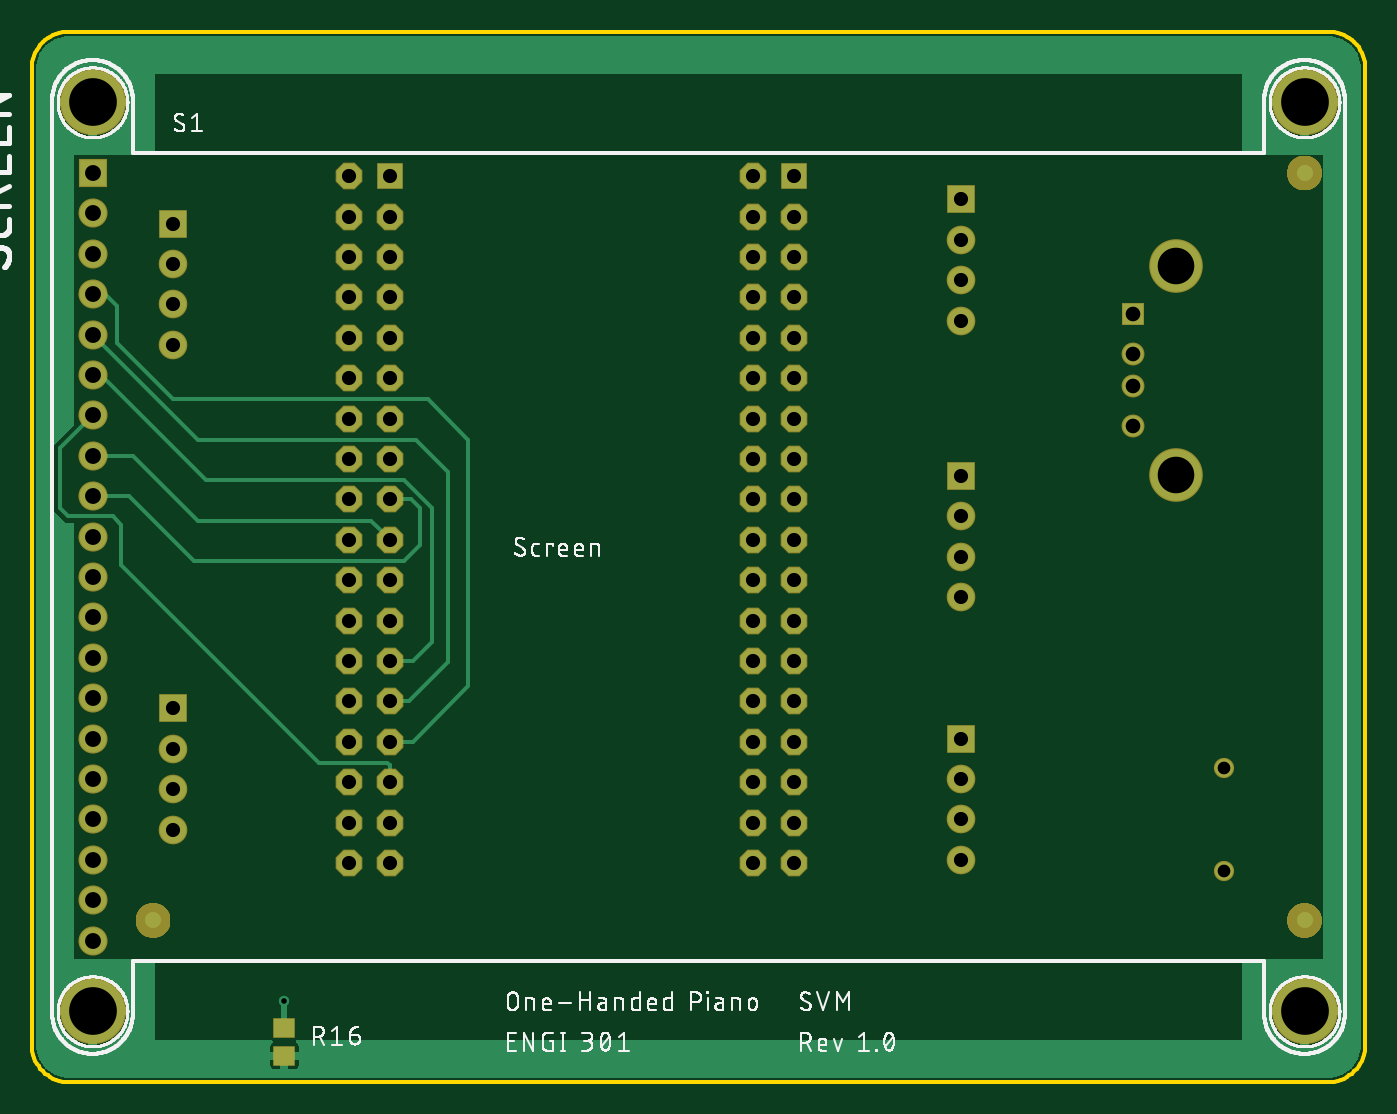
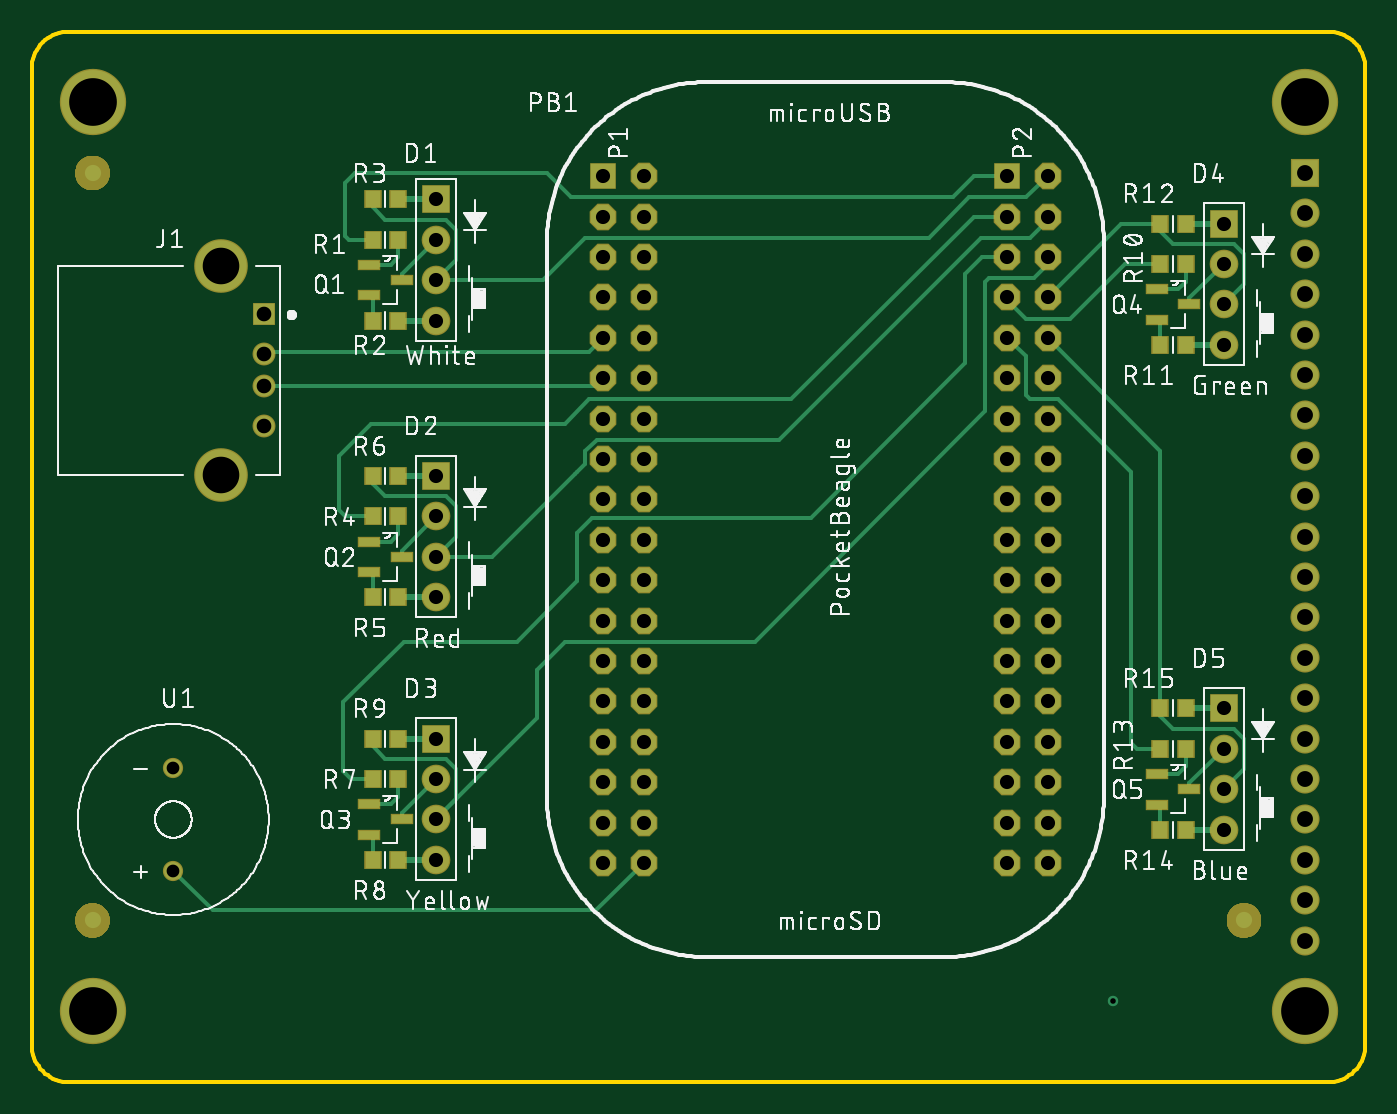
Circuit board: 10 layer files. Board 83.8 x 66.1 mm.
- bottom_copper: copper_bottom_l4.gbr (8819 bytes)
- top_copper: copper_top_l1.gbr (21040 bytes)
- drill: drill_1_16.xln (1805 bytes)
- outline: profile.gbr (1591 bytes)
- bottom_silk: silkscreen_bottom.gbr (227487 bytes)
- top_silk: silkscreen_top.gbr (99344 bytes)
- bottom_mask: soldermask_bottom.gbr (18093 bytes)
- top_mask: soldermask_top.gbr (17193 bytes)
- paste: solderpaste_bottom.gbr (1109 bytes)
- paste: solderpaste_top.gbr (214 bytes)

=== bottom_copper: copper_bottom_l4.gbr (8819 bytes, source omitted) ===
=== top_copper: copper_top_l1.gbr (21040 bytes, source omitted) ===
=== drill: drill_1_16.xln ===
M48
;GenerationSoftware,Autodesk,EAGLE,9.6.2*%
;CreationDate,2023-12-11T17:29:31Z*%
FMAT,2
ICI,OFF
METRIC,TZ,000.000
T7C0.350
T6C0.800
T5C0.889
T4C0.920
T3C1.000
T2C2.300
T1C3.000
%
G90
M71
T1
X80010Y4445
X80010Y61595
X3810Y4445
X3810Y61595
T2
X71925Y38190
X71925Y51330
T3
X3810Y8890
X3810Y11430
X3810Y13970
X3810Y16510
X3810Y19050
X3810Y21590
X3810Y24130
X3810Y26670
X3810Y29210
X3810Y31750
X3810Y34290
X3810Y36830
X3810Y39370
X3810Y41910
X3810Y44450
X3810Y46990
X3810Y49530
X3810Y52070
X3810Y54610
X3810Y57150
T4
X69215Y41260
X69215Y43760
X69215Y45760
X69215Y48260
T5
X45365Y21395
X47905Y18855
X45365Y18855
X47905Y16315
X45365Y16315
X47905Y13775
X45365Y13775
X22505Y56955
X19965Y56955
X22505Y54415
X19965Y54415
X22505Y51875
X19965Y51875
X22505Y49335
X19965Y49335
X22505Y46795
X19965Y46795
X22505Y44255
X19965Y44255
X22505Y41715
X19965Y41715
X22505Y39175
X19965Y39175
X22505Y36635
X19965Y36635
X22505Y34095
X19965Y34095
X22505Y31555
X19965Y31555
X22505Y29015
X19965Y29015
X22505Y26475
X8890Y15875
X22505Y23935
X19965Y23935
X22505Y21395
X19965Y21395
X22505Y18855
X19965Y18855
X22505Y16315
X19965Y16315
X22505Y13775
X19965Y13775
X8890Y18415
X8890Y20955
X58420Y55499
X58420Y52959
X58420Y50419
X58420Y47879
X47905Y21395
X45365Y23935
X47905Y23935
X45365Y26475
X47905Y26475
X45365Y29015
X47905Y29015
X45365Y31555
X47905Y31555
X45365Y34095
X47905Y34095
X45365Y36635
X47905Y36635
X45365Y39175
X47905Y39175
X45365Y41715
X47905Y41715
X45365Y44255
X47905Y44255
X45365Y46795
X47905Y46795
X45365Y49335
X47905Y49335
X45365Y51875
X47905Y51875
X45365Y54415
X47905Y54415
X45365Y56955
X47905Y56955
X19965Y26475
X58420Y38100
X58420Y35560
X58420Y33020
X58420Y30480
X58420Y21590
X58420Y19050
X58420Y16510
X58420Y13970
X8890Y53975
X8890Y51435
X8890Y48895
X8890Y46355
X8890Y23495
T6
X74930Y13260
X74930Y19760
T7
X15875Y5080
M30
=== outline: profile.gbr ===
G04 EAGLE Gerber RS-274X export*
G75*
%MOMM*%
%FSLAX34Y34*%
%LPD*%
%IN*%
%IPPOS*%
%AMOC8*
5,1,8,0,0,1.08239X$1,22.5*%
G01*
%ADD10C,0.254000*%


D10*
X0Y25400D02*
X-89Y23357D01*
X0Y21313D01*
X267Y19285D01*
X710Y17288D01*
X1325Y15338D01*
X2107Y13448D01*
X3052Y11634D01*
X4151Y9909D01*
X5396Y8286D01*
X6778Y6778D01*
X8286Y5396D01*
X9909Y4151D01*
X11634Y3052D01*
X13448Y2107D01*
X15338Y1325D01*
X17288Y710D01*
X19285Y267D01*
X21313Y0D01*
X23357Y-89D01*
X25400Y0D01*
X812800Y0D01*
X814843Y-89D01*
X816887Y0D01*
X818915Y267D01*
X820912Y710D01*
X822862Y1325D01*
X824752Y2107D01*
X826566Y3052D01*
X828291Y4151D01*
X829914Y5396D01*
X831422Y6778D01*
X832804Y8286D01*
X834049Y9909D01*
X835148Y11634D01*
X836093Y13448D01*
X836875Y15338D01*
X837490Y17288D01*
X837933Y19285D01*
X838200Y21313D01*
X838289Y23357D01*
X838200Y25400D01*
X838200Y635000D01*
X838289Y637043D01*
X838200Y639087D01*
X837933Y641115D01*
X837490Y643112D01*
X836875Y645062D01*
X836093Y646952D01*
X835148Y648766D01*
X834049Y650491D01*
X832804Y652114D01*
X831422Y653622D01*
X829914Y655004D01*
X828291Y656249D01*
X826566Y657348D01*
X824752Y658293D01*
X822862Y659075D01*
X820912Y659690D01*
X818915Y660133D01*
X816887Y660400D01*
X814843Y660489D01*
X812800Y660400D01*
X25400Y660400D01*
X23357Y660489D01*
X21313Y660400D01*
X19285Y660133D01*
X17288Y659690D01*
X15338Y659075D01*
X13448Y658293D01*
X11634Y657348D01*
X9909Y656249D01*
X8286Y655004D01*
X6778Y653622D01*
X5396Y652114D01*
X4151Y650491D01*
X3052Y648766D01*
X2107Y646952D01*
X1325Y645062D01*
X710Y643112D01*
X267Y641115D01*
X0Y639087D01*
X-89Y637043D01*
X0Y635000D01*
X0Y25400D01*
M02*

=== bottom_silk: silkscreen_bottom.gbr (227487 bytes, source omitted) ===
=== top_silk: silkscreen_top.gbr (99344 bytes, source omitted) ===
=== bottom_mask: soldermask_bottom.gbr (18093 bytes, source omitted) ===
=== top_mask: soldermask_top.gbr (17193 bytes, source omitted) ===
=== paste: solderpaste_bottom.gbr ===
G04 EAGLE Gerber RS-274X export*
G75*
%MOMM*%
%FSLAX34Y34*%
%LPD*%
%INSolderpaste Bottom*%
%IPPOS*%
%AMOC8*
5,1,8,0,0,1.08239X$1,22.5*%
G01*
%ADD10R,0.949959X1.031241*%
%ADD11R,1.320800X0.558800*%


D10*
X623951Y529590D03*
X607949Y529590D03*
X623951Y478790D03*
X607949Y478790D03*
X607949Y554990D03*
X623951Y554990D03*
D11*
X626110Y513842D03*
X626110Y494538D03*
X605790Y504190D03*
D10*
X623951Y355600D03*
X607949Y355600D03*
X623951Y304800D03*
X607949Y304800D03*
X607949Y381000D03*
X623951Y381000D03*
D11*
X626110Y339852D03*
X626110Y320548D03*
X605790Y330200D03*
D10*
X623951Y190500D03*
X607949Y190500D03*
X623951Y139700D03*
X607949Y139700D03*
X607949Y215900D03*
X623951Y215900D03*
D11*
X626110Y174752D03*
X626110Y155448D03*
X605790Y165100D03*
D10*
X128651Y514350D03*
X112649Y514350D03*
X128651Y463550D03*
X112649Y463550D03*
X112649Y539750D03*
X128651Y539750D03*
D11*
X130810Y498602D03*
X130810Y479298D03*
X110490Y488950D03*
D10*
X128651Y209550D03*
X112649Y209550D03*
X128651Y158750D03*
X112649Y158750D03*
X112649Y234950D03*
X128651Y234950D03*
D11*
X130810Y193802D03*
X130810Y174498D03*
X110490Y184150D03*
M02*

=== paste: solderpaste_top.gbr ===
G04 EAGLE Gerber RS-274X export*
G75*
%MOMM*%
%FSLAX34Y34*%
%LPD*%
%INSolderpaste Top*%
%IPPOS*%
%AMOC8*
5,1,8,0,0,1.08239X$1,22.5*%
G01*
%ADD10R,1.270000X1.143000*%


D10*
X158750Y34290D03*
X158750Y16510D03*
M02*

